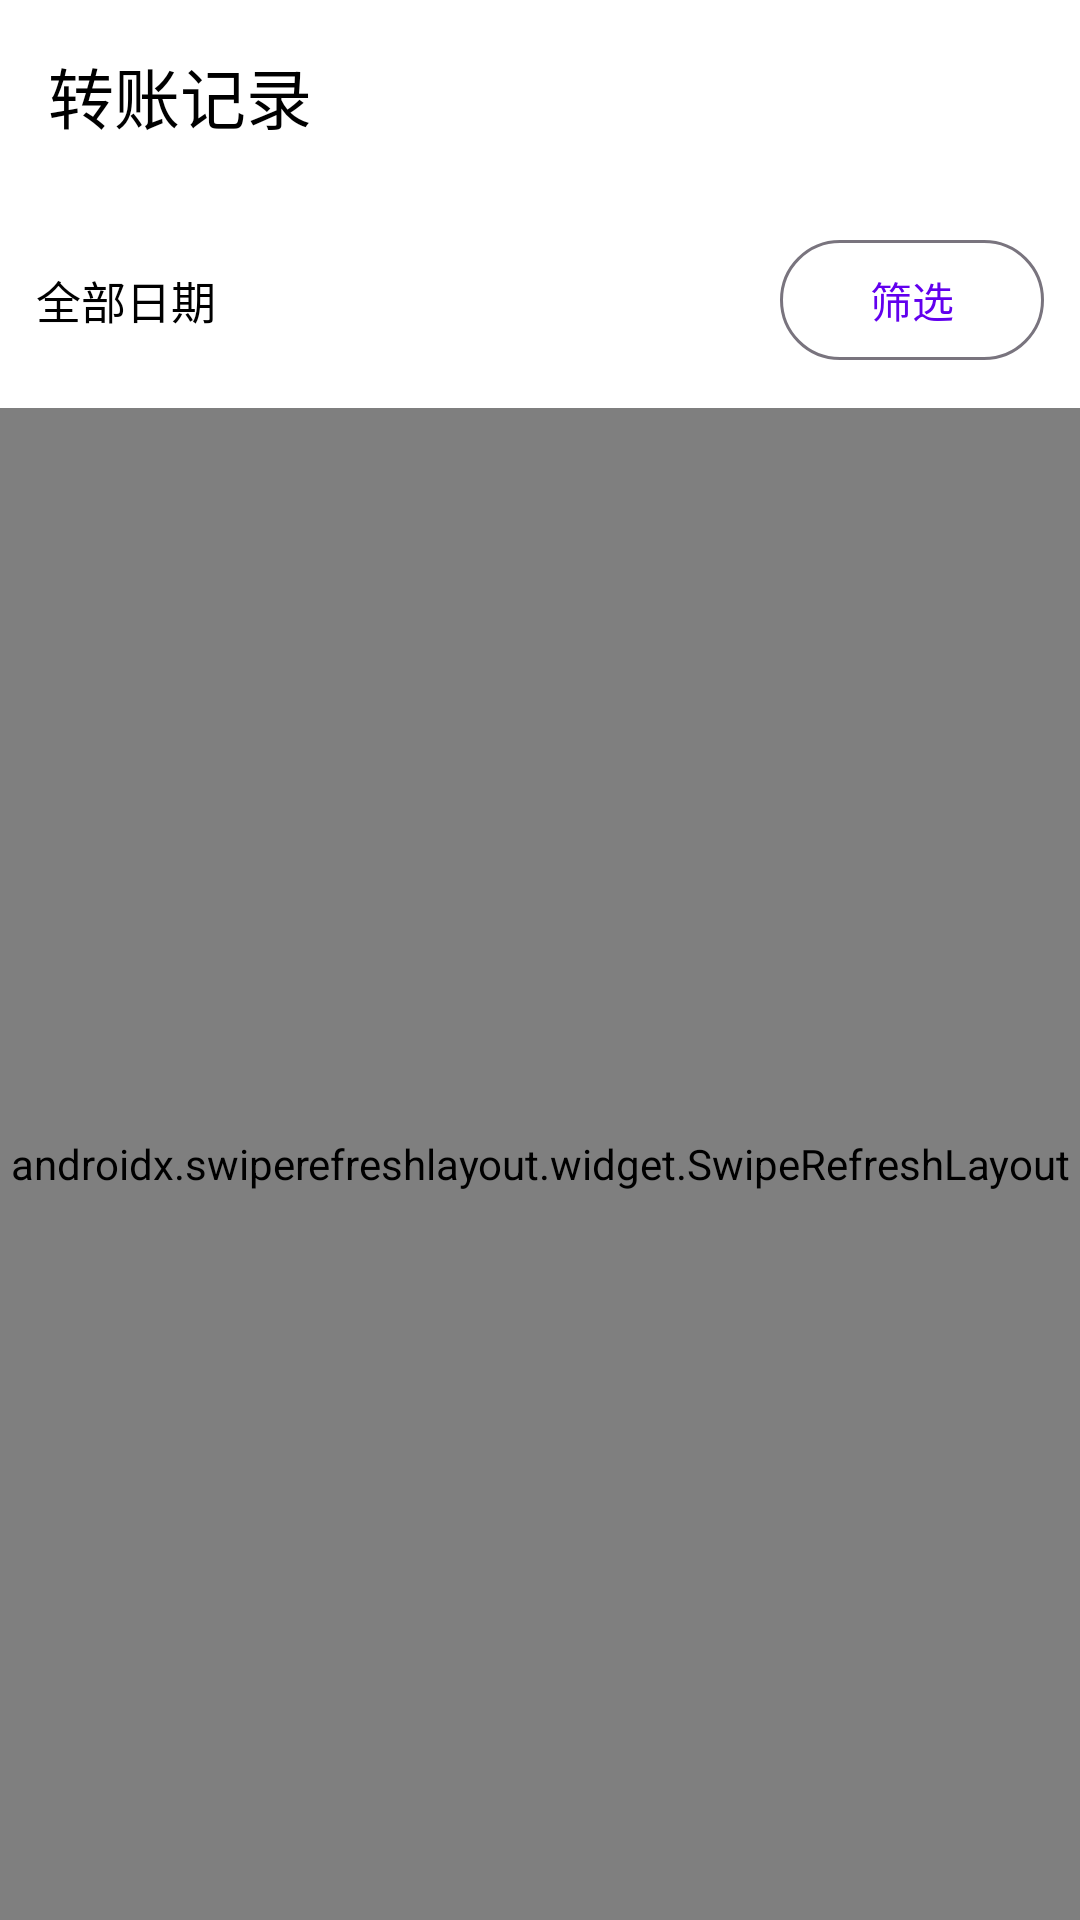

Produce the Android XML layout that renders to this screen, including the resource entries it uses.
<!-- AndroidManifest.xml: application theme Theme.EBank -->
<!-- res/layout/activity_transfer_record.xml -->
<?xml version="1.0" encoding="utf-8"?>
<LinearLayout xmlns:android="http://schemas.android.com/apk/res/android"
    xmlns:app="http://schemas.android.com/apk/res-auto"
    android:layout_width="match_parent"
    android:layout_height="match_parent"
    android:orientation="vertical"
    android:background="@android:color/white"
    android:fitsSystemWindows="true">

    <androidx.appcompat.widget.Toolbar
        android:id="@+id/toolbar"
        android:layout_width="match_parent"
        android:layout_height="?attr/actionBarSize"
        android:background="@color/white"
        app:title="转账记录"
        app:titleTextColor="@color/black"
        app:navigationIcon="@drawable/ic_arrow_back" />

    <LinearLayout
        android:layout_width="match_parent"
        android:layout_height="wrap_content"
        android:orientation="horizontal"
        android:gravity="center_vertical"
        android:layout_margin="12dp">
        <TextView
            android:id="@+id/tv_date_range"
            android:layout_width="0dp"
            android:layout_height="wrap_content"
            android:layout_weight="1"
            android:text="全部日期"
            android:textSize="15sp"
            android:textColor="@color/black"
            android:gravity="start|center_vertical"
            android:layout_marginEnd="16dp" />
        <com.google.android.material.button.MaterialButton
            android:id="@+id/btn_filter"
            android:layout_width="wrap_content"
            android:layout_height="wrap_content"
            android:text="筛选"
            style="@style/Widget.Material3.Button.OutlinedButton" />
    </LinearLayout>

    <androidx.swiperefreshlayout.widget.SwipeRefreshLayout
        android:id="@+id/swipe_refresh"
        android:layout_width="match_parent"
        android:layout_height="0dp"
        android:layout_weight="1">
        <androidx.recyclerview.widget.RecyclerView
            android:id="@+id/recycler_records"
            android:layout_width="match_parent"
            android:layout_height="match_parent"
            android:padding="0dp" />
    </androidx.swiperefreshlayout.widget.SwipeRefreshLayout>

</LinearLayout>
<!-- resources referenced by this layout -->
<resources>
  <color name="black">#FF000000</color>
  <color name="white">#FFFFFFFF</color>
  <style name="Theme.EBank" parent="Theme.Material3.DayNight.NoActionBar">
          
          <item name="colorPrimary">@color/purple_500</item>
          <item name="colorPrimaryVariant">@color/purple_700</item>
          <item name="colorOnPrimary">@color/white</item>
          
          <item name="colorSecondary">@color/teal_200</item>
          <item name="colorSecondaryVariant">@color/teal_700</item>
          <item name="colorOnSecondary">@color/black</item>
          
          <item name="android:statusBarColor">?attr/colorPrimaryVariant</item>
          
      </style>
  <color name="purple_500">#FF6200EE</color>
  <color name="purple_700">#FF3700B3</color>
  <color name="teal_200">#FF03DAC5</color>
  <color name="teal_700">#FF018786</color>
</resources>
